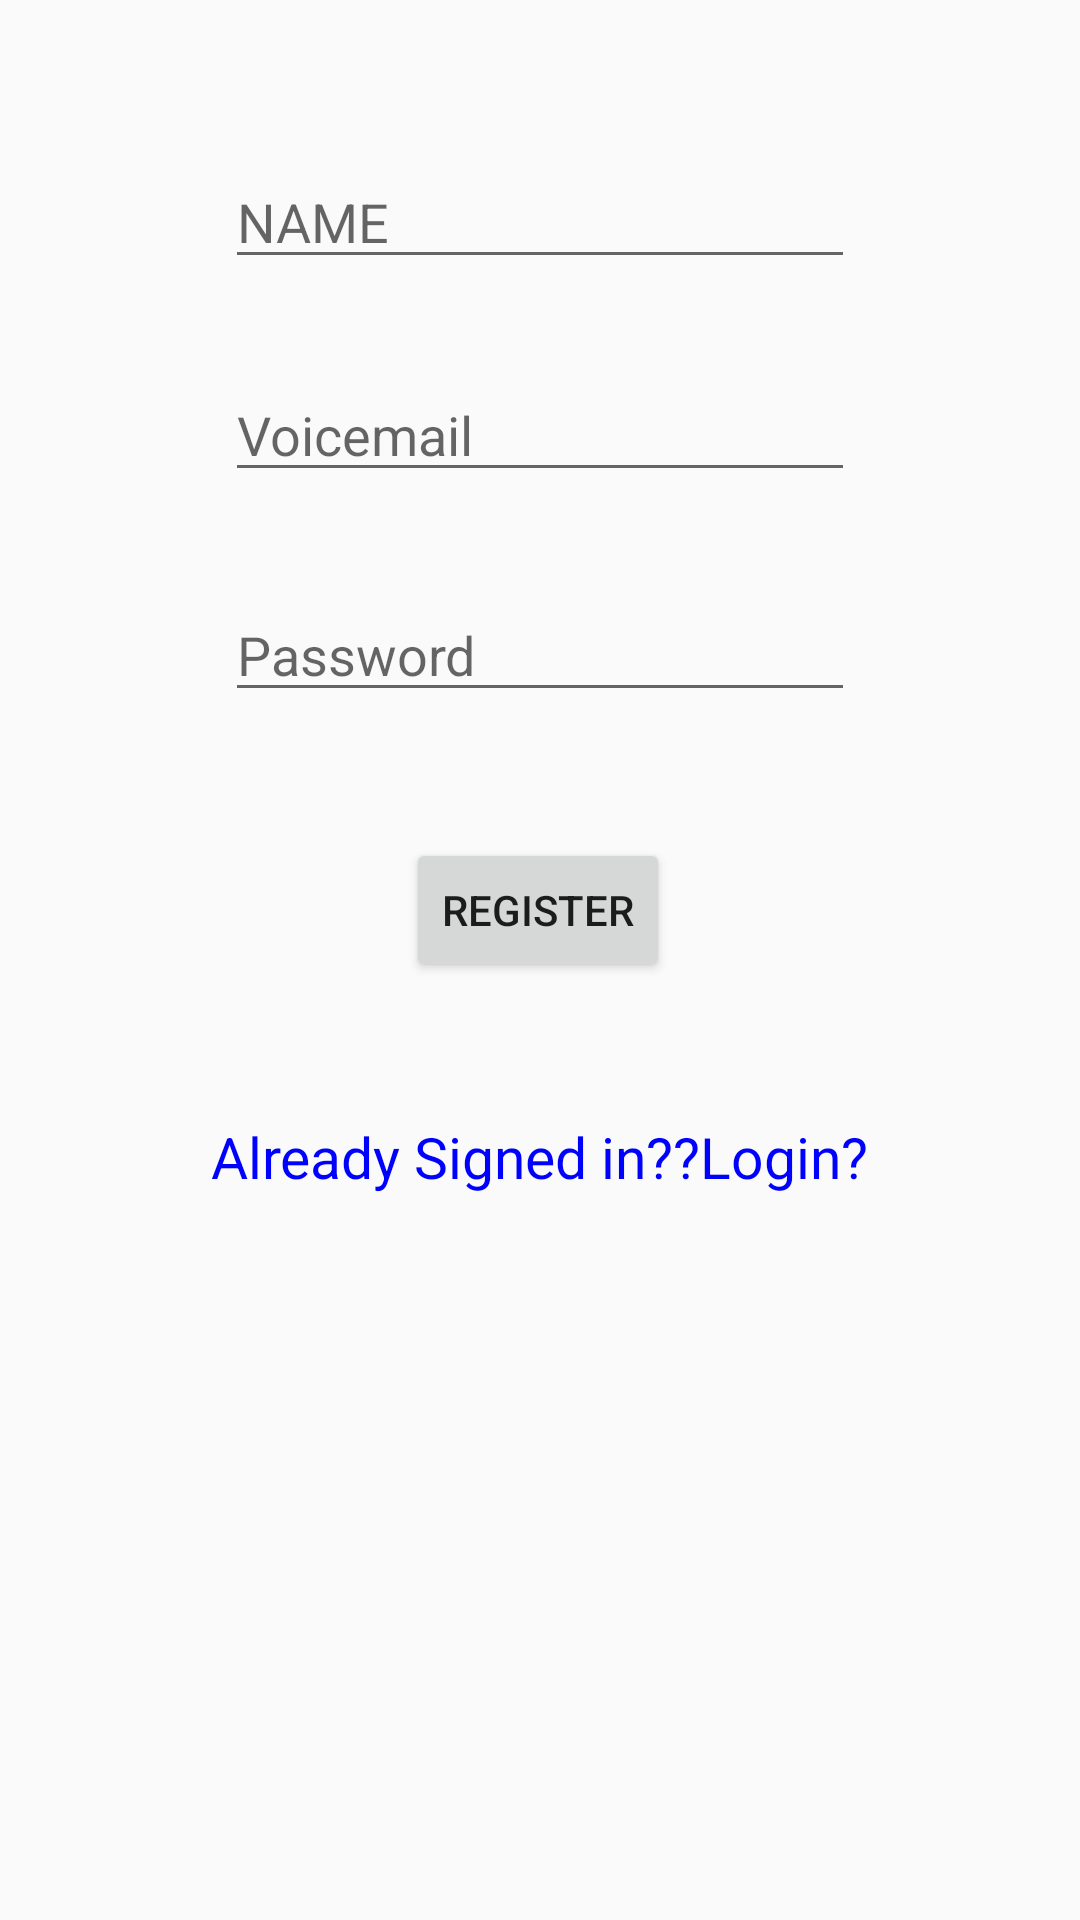

Reconstruct the res/layout file that produces this screen, plus the resources it refers to.
<!-- AndroidManifest.xml: application theme AppTheme -->
<!-- res/layout/activity_registration.xml -->
<?xml version="1.0" encoding="utf-8"?>
<androidx.constraintlayout.widget.ConstraintLayout xmlns:android="http://schemas.android.com/apk/res/android"
    xmlns:app="http://schemas.android.com/apk/res-auto"
    xmlns:tools="http://schemas.android.com/tools"
    android:layout_width="match_parent"
    android:layout_height="match_parent"
    tools:context=".RegistrationActivity">
    <EditText
        android:id="@+id/edusername"
        android:layout_width="wrap_content"
        android:layout_height="wrap_content"
        android:ems="10"
        android:hint="NAME"
        android:inputType="textPersonName"
        app:layout_constraintBottom_toTopOf="@+id/edusermail"
        app:layout_constraintEnd_toEndOf="parent"
        app:layout_constraintStart_toStartOf="parent"
        app:layout_constraintTop_toTopOf="parent"
        app:layout_constraintVertical_bias="0.637" />

    <EditText
        android:id="@+id/edusermail"
        android:layout_width="wrap_content"
        android:layout_height="wrap_content"
        android:ems="10"
        android:hint="@android:string/defaultVoiceMailAlphaTag"
        android:inputType="textPersonName"
        app:layout_constraintBottom_toTopOf="@+id/eduserpassword"
        app:layout_constraintEnd_toEndOf="parent"
        app:layout_constraintStart_toStartOf="parent"
        app:layout_constraintTop_toTopOf="parent"
        app:layout_constraintVertical_bias="0.793" />

    <EditText
        android:id="@+id/eduserpassword"
        android:layout_width="wrap_content"
        android:layout_height="wrap_content"
        android:ems="10"
        android:hint="Password"
        android:inputType="textPersonName"
        app:layout_constraintBottom_toTopOf="@+id/bregister"
        app:layout_constraintEnd_toEndOf="parent"
        app:layout_constraintStart_toStartOf="parent"
        app:layout_constraintTop_toTopOf="parent"
        app:layout_constraintVertical_bias="0.823" />

    <Button
        android:id="@+id/bregister"
        android:layout_width="wrap_content"
        android:layout_height="wrap_content"
        android:text="Register"
        app:layout_constraintBottom_toBottomOf="parent"
        app:layout_constraintEnd_toEndOf="parent"
        app:layout_constraintHorizontal_bias="0.498"
        app:layout_constraintStart_toStartOf="parent"
        app:layout_constraintTop_toTopOf="parent"
        app:layout_constraintVertical_bias="0.472" />

    <TextView
        android:id="@+id/tvalready"
        android:layout_width="wrap_content"
        android:layout_height="wrap_content"
        android:text="Already Signed in??Login?"
        android:textColor="#0000FF"
        android:textSize="19sp"
        app:layout_constraintBottom_toBottomOf="parent"
        app:layout_constraintEnd_toEndOf="parent"
        app:layout_constraintStart_toStartOf="parent"
        app:layout_constraintTop_toBottomOf="@+id/bregister"
        app:layout_constraintVertical_bias="0.158" />
</androidx.constraintlayout.widget.ConstraintLayout>
<!-- resources referenced by this layout -->
<resources>
  <style name="AppTheme" parent="Theme.AppCompat.Light.DarkActionBar">
          
          <item name="colorPrimary">@color/colorPrimary</item>
          <item name="colorPrimaryDark">@color/colorPrimaryDark</item>
          <item name="colorAccent">@color/colorAccent</item>
      </style>
  <!-- not gathered from this repository: default colours our renderer supplied (Android Studio template values) -->
  <color name="colorPrimary">#FF6200EE</color>
  <color name="colorPrimaryDark">#FF3700B3</color>
  <color name="colorAccent">#FF03DAC5</color>
</resources>
